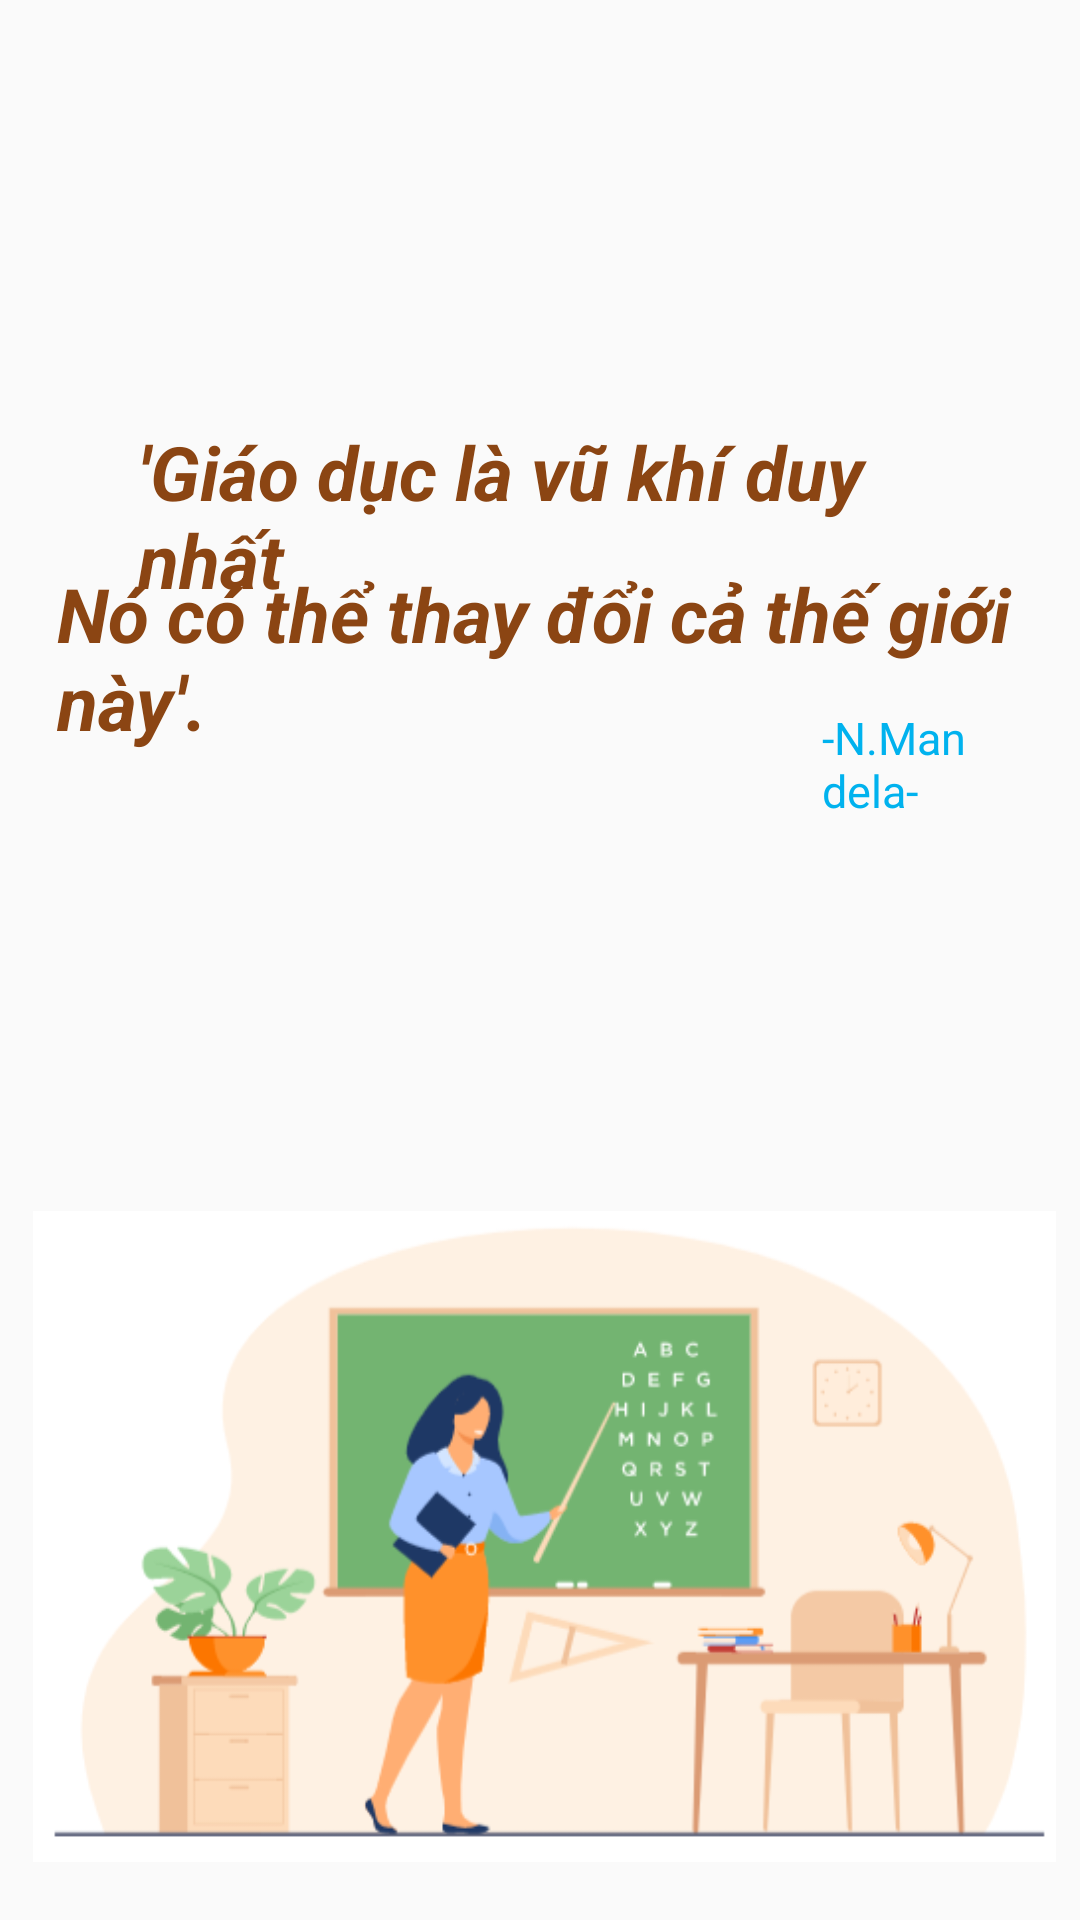

This screen was rendered from an Android layout file. Write that file and the resources it references.
<!-- AndroidManifest.xml: application theme Customertheme -->
<!-- res/layout/activity_splash_screen.xml -->
<?xml version="1.0" encoding="utf-8"?>
<RelativeLayout xmlns:android="http://schemas.android.com/apk/res/android"
    xmlns:app="http://schemas.android.com/apk/res-auto"
    xmlns:tools="http://schemas.android.com/tools"
    android:layout_width="match_parent"
    android:layout_height="match_parent"
    tools:context=".SplashScreenActivity">


    <ImageView
        android:id="@+id/iv_note"
        android:layout_width="wrap_content"
        android:layout_height="411dp"
        android:layout_alignParentStart="true"
        android:layout_alignParentLeft="true"
        android:layout_alignParentEnd="true"
        android:layout_alignParentRight="true"
        android:layout_alignParentBottom="true"
        android:layout_marginStart="11dp"
        android:layout_marginLeft="11dp"
        android:layout_marginEnd="8dp"
        android:layout_marginRight="8dp"
        android:layout_marginBottom="-78dp"
        android:src="@drawable/gtt" />

    <TextView
        android:id="@+id/textView2"
        android:layout_width="347dp"
        android:layout_height="88dp"
        android:layout_above="@+id/textView4"
        android:layout_alignParentStart="true"
        android:layout_alignParentLeft="true"
        android:layout_alignParentEnd="true"
        android:layout_alignParentRight="true"
        android:layout_marginStart="46dp"
        android:layout_marginLeft="46dp"
        android:layout_marginTop="84dp"
        android:layout_marginEnd="18dp"
        android:layout_marginRight="18dp"
        android:layout_marginBottom="-41dp"
        android:text="'Giáo dục là vũ khí duy nhất"

        android:textColor="@color/orange"
        android:textSize="25dp"
        android:textStyle="bold|italic" />

    <TextView
        android:id="@+id/textView4"
        android:layout_width="405dp"
        android:layout_height="86dp"
        android:layout_above="@+id/iv_note"
        android:layout_alignParentStart="true"
        android:layout_alignParentLeft="true"
        android:layout_alignParentEnd="true"
        android:layout_alignParentRight="true"
        android:layout_marginStart="19dp"
        android:layout_marginLeft="19dp"
        android:layout_marginEnd="-13dp"
        android:layout_marginRight="-13dp"
        android:layout_marginBottom="33dp"
        android:text="Nó có thể thay đổi cả thế giới này'."
        android:textColor="@color/orange"
        android:textSize="25dp"
        android:textStyle="bold|italic" />

    <TextView
        android:id="@+id/textView5"
        android:layout_width="104dp"
        android:layout_height="wrap_content"
        android:layout_above="@+id/iv_note"
        android:layout_alignParentStart="true"
        android:layout_alignParentLeft="true"
        android:layout_alignParentEnd="true"
        android:layout_alignParentRight="true"
        android:layout_marginStart="274dp"
        android:layout_marginLeft="274dp"
        android:layout_marginEnd="33dp"
        android:layout_marginRight="33dp"
        android:layout_marginBottom="33dp"
        android:text="-N.Mandela-"
        android:textColor="@color/blue"
        android:textSize="15dp" />


</RelativeLayout>
<!-- resources referenced by this layout -->
<resources>
  <color name="blue">#00B2EE</color>
  <color name="orange">#8B4513</color>
  <!-- drawable gtt: png bitmap (drawable-v24, 32031 bytes) -->
  <style name="Customertheme" parent="Theme.AppCompat.Light.NoActionBar">
          
          <item name="colorPrimary">@color/colorPrimary</item>
          <item name="colorPrimaryDark">@color/colorPrimaryDark</item>
          <item name="colorAccent">@color/colorAccent</item>
      </style>
  <color name="colorPrimary">#6200EE</color>
  <color name="colorPrimaryDark">#000</color>
  <color name="colorAccent">#03DAC5</color>
</resources>
